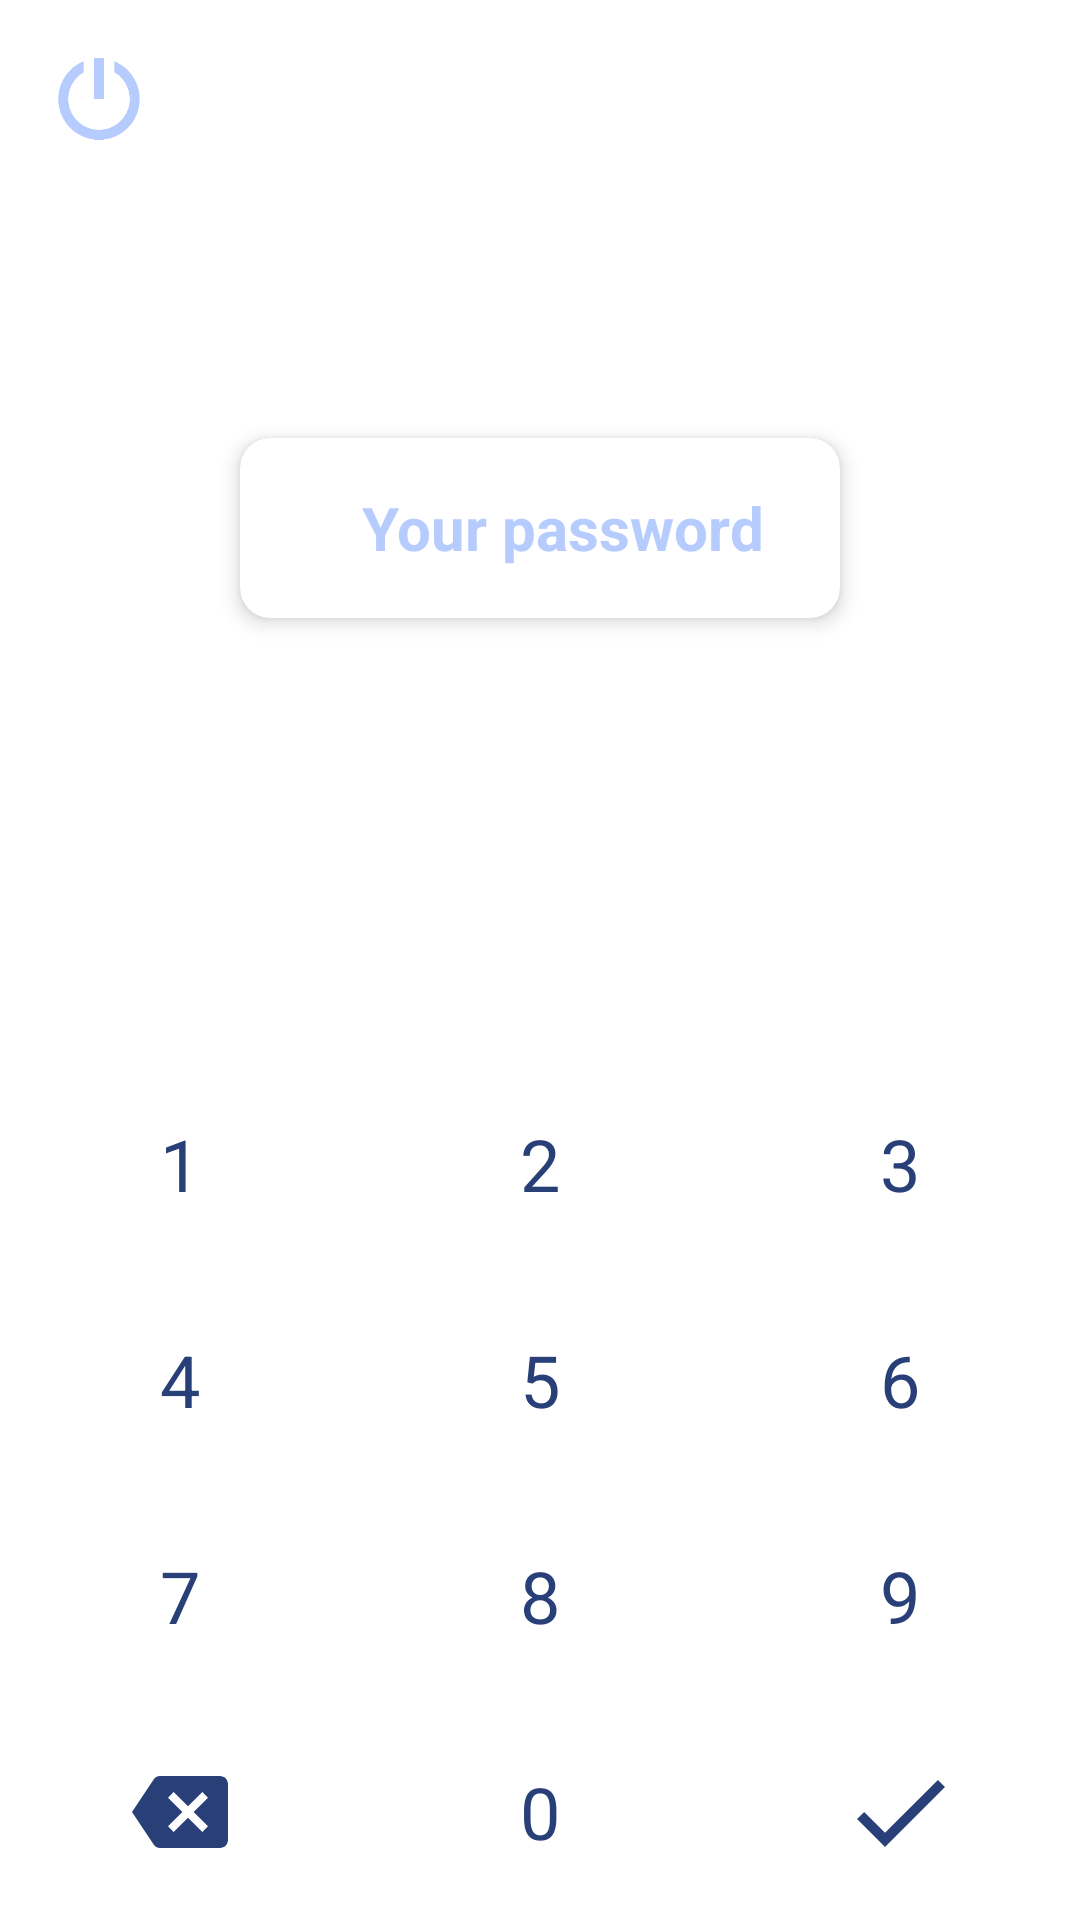

The Android layout XML behind this screen, and the referenced resources:
<!-- AndroidManifest.xml: application theme Theme.QoraRoyxat -->
<!-- res/layout/screen_code_verify.xml -->
<?xml version="1.0" encoding="utf-8"?>
<androidx.constraintlayout.widget.ConstraintLayout xmlns:android="http://schemas.android.com/apk/res/android"
    android:layout_width="match_parent"
    android:layout_height="match_parent"
    xmlns:app="http://schemas.android.com/apk/res-auto">

    <ImageView
        android:id="@+id/quit"
        android:layout_width="50dp"
        android:layout_height="50dp"
        app:layout_constraintTop_toTopOf="parent"
        app:layout_constraintLeft_toLeftOf="parent"
        android:src="@drawable/quit_icon"
        app:tint="@color/tema"
        android:layout_margin="8dp"
        android:padding="10dp"/>

        <androidx.cardview.widget.CardView
            android:layout_width="wrap_content"
            android:layout_height="wrap_content"
            app:layout_constraintTop_toTopOf="parent"
            app:layout_constraintBottom_toTopOf="@id/include"
            app:layout_constraintRight_toRightOf="parent"
            app:layout_constraintLeft_toLeftOf="parent"
            android:elevation="4dp"
            app:cardMaxElevation="4dp"
            app:cardElevation="4dp"
            app:cardCornerRadius="10dp">

            <EditText
                android:id="@+id/edit_password"
                android:layout_width="200dp"
                android:layout_height="60dp"
                android:background="@drawable/bg_edittext"
                android:inputType="textPassword"
                android:hint="Your password"
                android:gravity="center"
                android:textColorHint="@color/tema"
                android:paddingLeft="15dp"
                android:textSize="20sp"
                android:textStyle="bold"
                android:clickable="false"
                android:focusable="false"
                android:textColor="@color/color_text" />

        </androidx.cardview.widget.CardView>




        <include
            android:id="@+id/include"
            layout="@layout/keyboard"
            android:layout_width="match_parent"
            android:layout_height="wrap_content"
            app:layout_constraintBottom_toBottomOf="parent" />

    </androidx.constraintlayout.widget.ConstraintLayout>
<!-- res/layout/keyboard.xml (included above) -->
<?xml version="1.0" encoding="utf-8"?>
<androidx.constraintlayout.widget.ConstraintLayout xmlns:android="http://schemas.android.com/apk/res/android"
    xmlns:app="http://schemas.android.com/apk/res-auto"
    xmlns:tools="http://schemas.android.com/tools"
    android:layout_width="match_parent"
    android:layout_height="wrap_content"
    android:background="#FFFFFF"
    tools:ignore="HardcodedText">

    <TextView
        android:id="@+id/btOne"
        style="@style/PinItem"
        android:text="1" />

    <TextView
        android:id="@+id/btTwo"
        style="@style/PinItem"
        android:text="2" />

    <TextView
        android:id="@+id/btThree"
        style="@style/PinItem"
        android:text="3" />

    <TextView
        android:id="@+id/btFour"
        style="@style/PinItem"
        android:text="4" />

    <TextView
        android:id="@+id/btFive"
        style="@style/PinItem"
        android:text="5" />

    <TextView
        android:id="@+id/btSix"
        style="@style/PinItem"
        android:text="6" />

    <TextView
        android:id="@+id/btSeven"
        style="@style/PinItem"
        android:text="7" />

    <TextView
        android:id="@+id/btEight"
        style="@style/PinItem"
        android:text="8" />

    <TextView
        android:id="@+id/btNine"
        style="@style/PinItem"
        android:text="9" />

    <ImageView
        android:id="@+id/btClear"
        style="@style/PinItem"
        android:padding="20dp"
        android:src="@drawable/ic_backspace" />

    <TextView
        android:id="@+id/btZero"
        style="@style/PinItem"
        android:text="0" />

    <ImageView
        android:id="@+id/btConfirm"
        style="@style/PinItem"
        android:padding="16dp"
        android:src="@drawable/ic_check" />

    <androidx.constraintlayout.helper.widget.Flow
        android:layout_width="match_parent"
        android:layout_height="wrap_content"
        android:orientation="horizontal"
        app:constraint_referenced_ids="btOne,btTwo,btThree,
        btFour,btFive,btSix,btSeven,btEight, btNine, btClear,btZero,btConfirm"
        app:flow_maxElementsWrap="3"
        app:flow_wrapMode="chain"
        app:layout_constraintLeft_toLeftOf="parent"
        app:layout_constraintRight_toRightOf="parent"
        app:layout_constraintTop_toTopOf="parent" />

</androidx.constraintlayout.widget.ConstraintLayout>
<!-- resources referenced by this layout -->
<resources>
  <color name="color_text">#284077</color>
  <color name="tema">#b6ccfe</color>
  <!-- drawable ic_backspace (drawable-v24) -->
  <vector xmlns:android="http://schemas.android.com/apk/res/android"
      android:width="24dp"
      android:height="24dp"
      android:viewportWidth="24"
      android:viewportHeight="24"
      android:tint="@color/color_text"
      android:autoMirrored="true">
    <path
        android:fillColor="@android:color/white"
        android:pathData="M22,3L7,3c-0.69,0 -1.23,0.35 -1.59,0.88L0,12l5.41,8.11c0.36,0.53 0.9,0.89 1.59,0.89h15c1.1,0 2,-0.9 2,-2L24,5c0,-1.1 -0.9,-2 -2,-2zM19,15.59L17.59,17 14,13.41 10.41,17 9,15.59 12.59,12 9,8.41 10.41,7 14,10.59 17.59,7 19,8.41 15.41,12 19,15.59z"/>
  </vector>
  <!-- drawable ic_check (drawable-v24) -->
  <vector xmlns:android="http://schemas.android.com/apk/res/android"
      android:width="24dp"
      android:height="24dp"
      android:viewportWidth="24"
      android:viewportHeight="24"
      android:tint="@color/color_text">
    <path
        android:fillColor="@android:color/white"
        android:pathData="M9,16.17L4.83,12l-1.42,1.41L9,19 21,7l-1.41,-1.41z"/>
  </vector>
  <!-- drawable quit_icon: png bitmap (drawable-v24, 10072 bytes) -->
  <style name="PinItem">
          <item name="android:layout_width">0dp</item>
          <item name="android:layout_height">72dp</item>
          <item name="android:gravity">center</item>
          <item name="android:textColor">@color/color_text</item>
          <item name="android:textSize">24sp</item>
      </style>
  <style name="Theme.QoraRoyxat" parent="Theme.MaterialComponents.DayNight.NoActionBar">
          
          <item name="colorPrimary">@color/purple_500</item>
          <item name="colorPrimaryVariant">@color/purple_700</item>
          <item name="colorOnPrimary">@color/white</item>
          
          <item name="colorSecondary">@color/teal_200</item>
          <item name="colorSecondaryVariant">@color/teal_700</item>
          <item name="colorOnSecondary">@color/black</item>
          
          <item name="android:statusBarColor">?attr/colorPrimaryVariant</item>
          
      </style>
  <color name="purple_500">#FF6200EE</color>
  <color name="purple_700">#b6ccfe</color>
  <color name="white">#FFFFFFFF</color>
  <color name="teal_200">#FF03DAC5</color>
  <color name="teal_700">#FF018786</color>
  <color name="black">#FF000000</color>
</resources>
